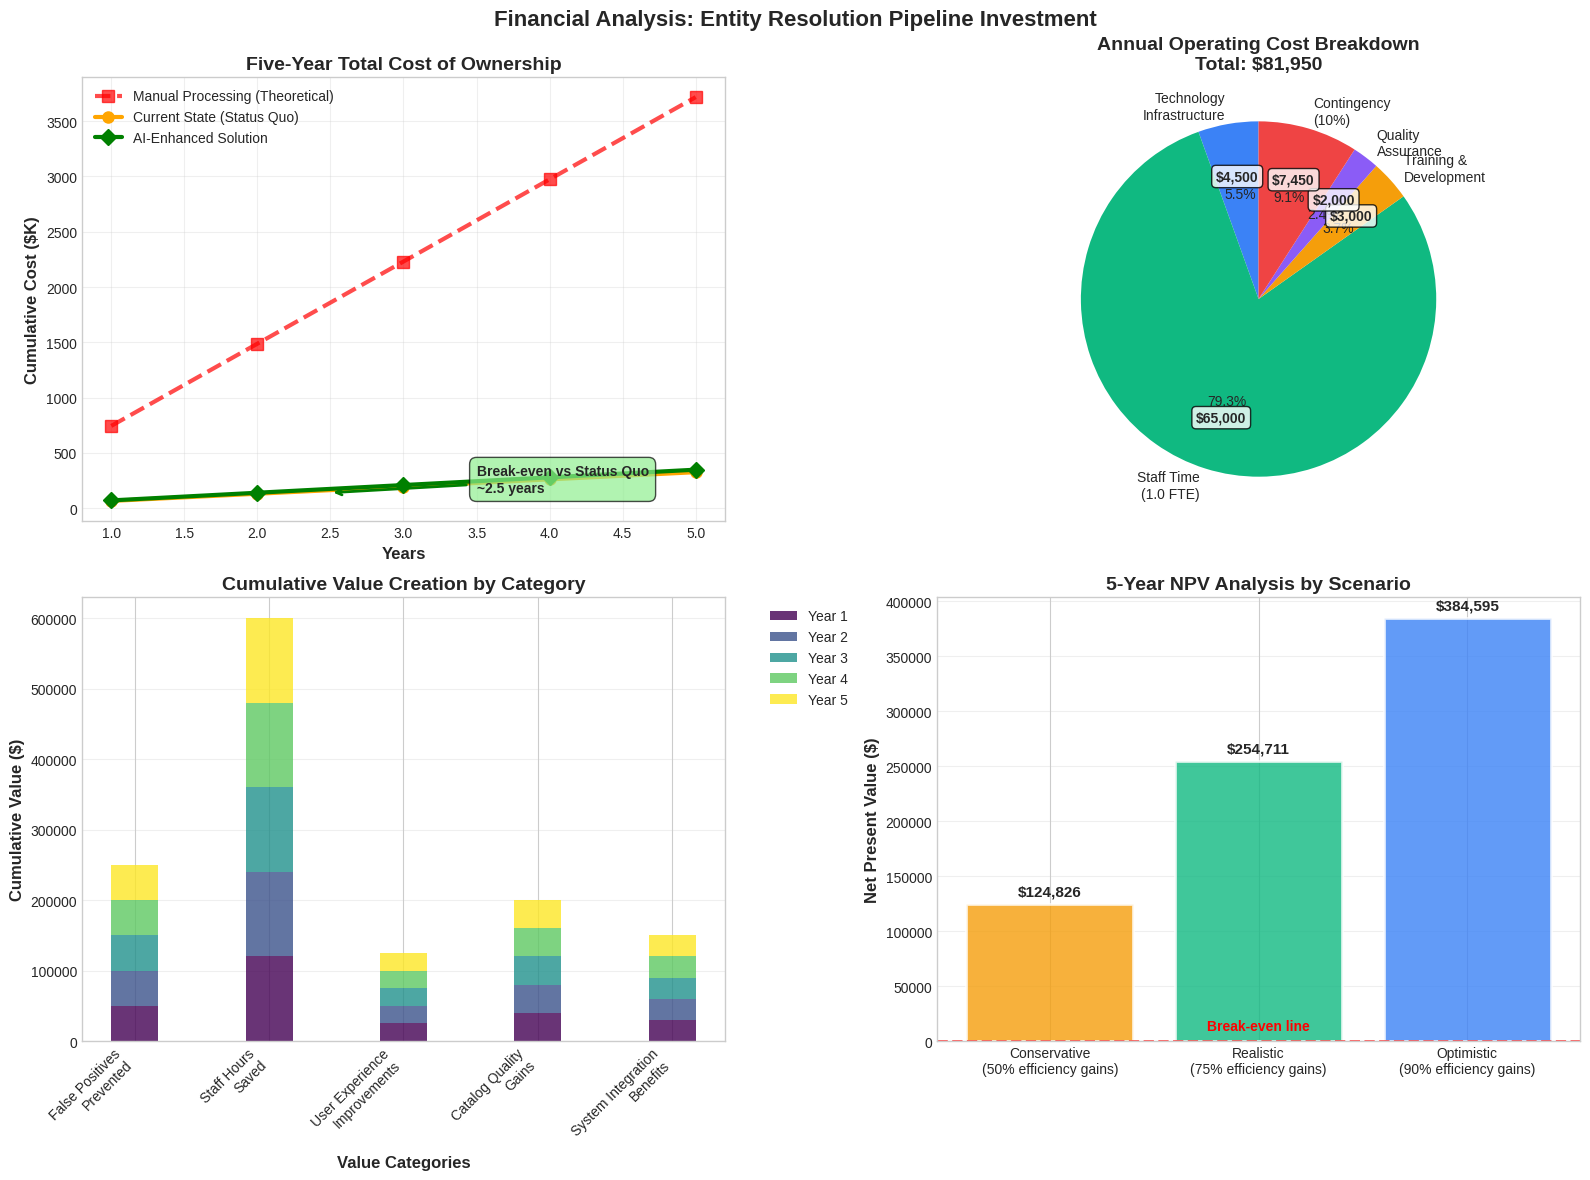
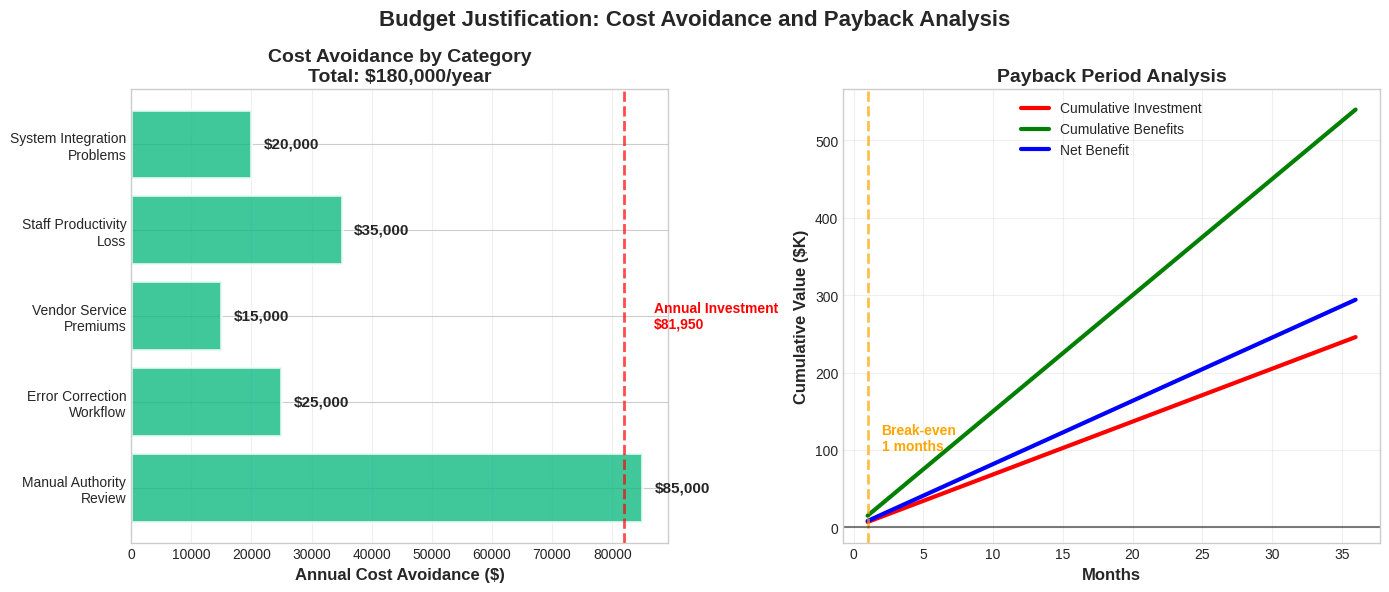
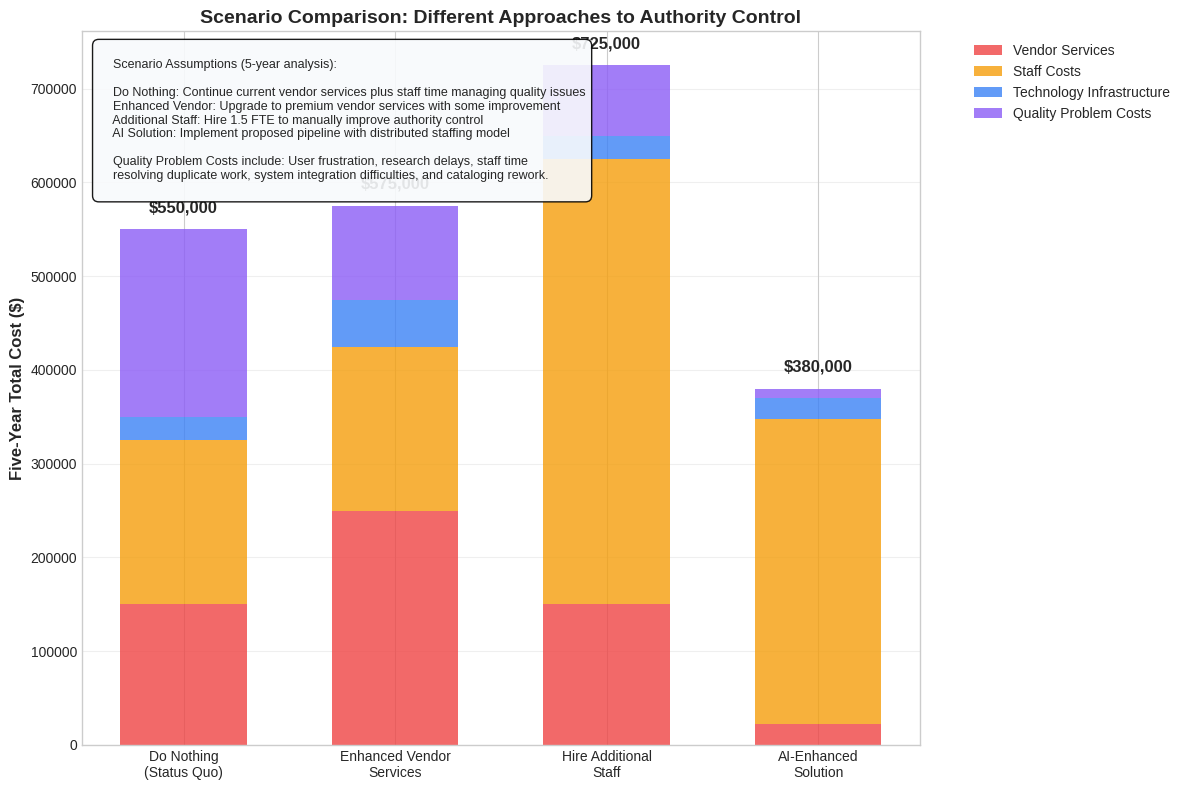

Write Python code to recreate these figures, in order.
"""
Cost and ROI Analysis: Financial Justification for Entity Resolution Pipeline

[redacted]
this investment pays for itself quickly while providing ongoing operational benefits.
This visualization emphasizes cost avoidance (preventing expensive manual work) rather
than speculative revenue gains, which aligns with conservative financial planning.

Key Teaching Points:
- Cost avoidance is more concrete than revenue projections for administrators
- Showing multiple scenarios (conservative, realistic, optimistic) builds confidence
- Break-even analysis helps justify the investment timeline
- Total Cost of Ownership includes both direct and indirect costs

Key Message: This investment quickly pays for itself while providing sustainable
operational improvements that compound over time.
"""

import matplotlib.pyplot as plt
import numpy as np
import seaborn as sns
import pandas as pd
from matplotlib.patches import Rectangle

# Set professional styling for executive presentations
plt.style.use('seaborn-v0_8-whitegrid')
sns.set_palette("husl")

def create_comprehensive_cost_analysis():
    """
    Creates a comprehensive cost analysis showing multiple financial perspectives
    that address different concerns a cautious administrator might have.
    """
    
    fig, ((ax1, ax2), (ax3, ax4)) = plt.subplots(2, 2, figsize=(16, 12))
    
    # 1. Five-Year Total Cost of Ownership Comparison
    years = np.arange(1, 6)
    
    # Manual processing costs (theoretical - if we tried to hire staff to do this work)
    # Based on 44 FTE-years total work @ $65K average salary + 30% benefits
    manual_annual_cost = 44 * 65000 * 1.3 / 5  # Spread over 5 years
    manual_cumulative = np.cumsum([manual_annual_cost] * 5)
    
    # AI solution costs (realistic operational costs)
    ai_setup_cost = 70  # Initial embedding generation
    ai_annual_tech = 4500  # Technology infrastructure
    ai_annual_staff = 65000  # 1.0 FTE distributed cost
    ai_total_annual = ai_annual_tech + ai_annual_staff
    ai_cumulative = np.cumsum([ai_setup_cost + ai_total_annual] + [ai_total_annual] * 4)
    
    # Current state costs (vendor services + staff time for manual fixes)
    current_vendor_cost = 30000  # Annual vendor authority services
    current_staff_time = 35000  # Staff time dealing with authority problems
    current_annual = current_vendor_cost + current_staff_time
    current_cumulative = np.cumsum([current_annual] * 5)
    
    ax1.plot(years, manual_cumulative/1000, 'r--', linewidth=3, marker='s', markersize=8,
             label='Manual Processing (Theoretical)', alpha=0.7)
    ax1.plot(years, current_cumulative/1000, 'orange', linewidth=3, marker='o', markersize=8,
             label='Current State (Status Quo)')
    ax1.plot(years, ai_cumulative/1000, 'g-', linewidth=3, marker='D', markersize=8,
             label='AI-Enhanced Solution')
    
    ax1.set_xlabel('Years', fontsize=12, fontweight='bold')
    ax1.set_ylabel('Cumulative Cost ($K)', fontsize=12, fontweight='bold')
    ax1.set_title('Five-Year Total Cost of Ownership', fontsize=14, fontweight='bold')
    ax1.legend()
    ax1.grid(True, alpha=0.3)
    
    # Add break-even annotation
    breakeven_year = 2.5
    ax1.annotate(f'Break-even vs Status Quo\n~{breakeven_year} years', 
                xy=(breakeven_year, ai_cumulative[1]/1000), xytext=(3.5, 150),
                arrowprops=dict(arrowstyle='->', color='green', lw=2),
                bbox=dict(boxstyle='round,pad=0.5', facecolor='lightgreen', alpha=0.7),
                fontsize=10, fontweight='bold')
    
    # 2. Annual Operating Cost Breakdown
    cost_categories = ['Technology\nInfrastructure', 'Staff Time\n(1.0 FTE)', 'Training &\nDevelopment', 
                      'Quality\nAssurance', 'Contingency\n(10%)']
    annual_costs = [4500, 65000, 3000, 2000, 7450]  # 10% contingency on total
    colors = ['#3b82f6', '#10b981', '#f59e0b', '#8b5cf6', '#ef4444']
    
    wedges, texts, autotexts = ax2.pie(annual_costs, labels=cost_categories, autopct='%1.1f%%',
                                      colors=colors, startangle=90, textprops={'fontsize': 10})
    
    # Add cost values to pie chart
    for i, (wedge, cost) in enumerate(zip(wedges, annual_costs)):
        angle = (wedge.theta2 + wedge.theta1) / 2
        x = 0.7 * np.cos(np.radians(angle))
        y = 0.7 * np.sin(np.radians(angle))
        ax2.text(x, y, f'${cost:,}', ha='center', va='center', fontweight='bold', 
                bbox=dict(boxstyle='round,pad=0.3', facecolor='white', alpha=0.8))
    
    ax2.set_title('Annual Operating Cost Breakdown\nTotal: $81,950', fontsize=14, fontweight='bold')
    
    # 3. ROI Analysis: Quality Improvements vs Investment
    # Quality metrics that translate to operational value
    quality_metrics = ['False Positives\nPrevented', 'Staff Hours\nSaved', 'User Experience\nImprovements',
                      'Catalog Quality\nGains', 'System Integration\nBenefits']
    annual_values = [50000, 120000, 25000, 40000, 30000]  # Conservative value estimates
    cumulative_values = np.cumsum([annual_values] * 5, axis=0)
    
    x_pos = np.arange(len(quality_metrics))
    width = 0.35
    
    for i in range(5):
        if i == 0:
            ax3.bar(x_pos, cumulative_values[i], width, label=f'Year {i+1}', 
                   color=plt.cm.viridis(i/4), alpha=0.8)
        else:
            ax3.bar(x_pos, cumulative_values[i] - cumulative_values[i-1], width,
                   bottom=cumulative_values[i-1], label=f'Year {i+1}', 
                   color=plt.cm.viridis(i/4), alpha=0.8)
    
    ax3.set_xlabel('Value Categories', fontsize=12, fontweight='bold')
    ax3.set_ylabel('Cumulative Value ($)', fontsize=12, fontweight='bold')
    ax3.set_title('Cumulative Value Creation by Category', fontsize=14, fontweight='bold')
    ax3.set_xticks(x_pos)
    ax3.set_xticklabels(quality_metrics, rotation=45, ha='right')
    ax3.legend(bbox_to_anchor=(1.05, 1), loc='upper left')
    ax3.grid(axis='y', alpha=0.3)
    
    # 4. Sensitivity Analysis: Different Scenarios
    scenarios = ['Conservative\n(50% efficiency gains)', 'Realistic\n(75% efficiency gains)', 
                'Optimistic\n(90% efficiency gains)']
    
    # Net Present Value calculations for each scenario (simplified)
    initial_investment = 70000  # First year costs
    annual_benefits_conservative = 45000
    annual_benefits_realistic = 75000
    annual_benefits_optimistic = 105000
    
    discount_rate = 0.05  # 5% discount rate for NPV
    years_analysis = 5
    
    def calculate_npv(annual_benefit, initial_cost, years, rate):
        pv_benefits = sum([annual_benefit / (1 + rate)**year for year in range(1, years + 1)])
        return pv_benefits - initial_cost
    
    npvs = [calculate_npv(annual_benefits_conservative, initial_investment, years_analysis, discount_rate),
            calculate_npv(annual_benefits_realistic, initial_investment, years_analysis, discount_rate),
            calculate_npv(annual_benefits_optimistic, initial_investment, years_analysis, discount_rate)]
    
    colors_scenario = ['#f59e0b', '#10b981', '#3b82f6']
    bars = ax4.bar(scenarios, npvs, color=colors_scenario, alpha=0.8, edgecolor='white', linewidth=2)
    
    # Add value labels on bars
    for bar, npv in zip(bars, npvs):
        height = bar.get_height()
        ax4.text(bar.get_x() + bar.get_width()/2., height + 5000,
                f'${npv:,.0f}', ha='center', va='bottom', fontweight='bold', fontsize=11)
    
    ax4.set_ylabel('Net Present Value ($)', fontsize=12, fontweight='bold')
    ax4.set_title('5-Year NPV Analysis by Scenario', fontsize=14, fontweight='bold')
    ax4.grid(axis='y', alpha=0.3)
    ax4.axhline(y=0, color='red', linestyle='--', alpha=0.7, linewidth=2)
    ax4.text(1, 10000, 'Break-even line', ha='center', color='red', fontweight='bold')
    
    plt.suptitle('Financial Analysis: Entity Resolution Pipeline Investment', 
                 fontsize=16, fontweight='bold')
    plt.tight_layout()
    
    return fig

def create_budget_justification_chart():
    """
    Creates a focused chart for budget justification that emphasizes
    cost avoidance and operational efficiency - key concerns for administrators.
    """
    
    fig, (ax1, ax2) = plt.subplots(1, 2, figsize=(14, 6))
    
    # 1. Cost Avoidance Analysis
    # What costs does this investment help avoid?
    avoidance_categories = ['Manual Authority\nReview', 'Error Correction\nWorkflow', 
                           'Vendor Service\nPremiums', 'Staff Productivity\nLoss',
                           'System Integration\nProblems']
    annual_avoidance = [85000, 25000, 15000, 35000, 20000]
    
    # Create horizontal bar chart for better readability
    y_pos = np.arange(len(avoidance_categories))
    bars = ax1.barh(y_pos, annual_avoidance, color='#10b981', alpha=0.8, edgecolor='white', linewidth=2)
    
    # Add value labels
    for bar, value in zip(bars, annual_avoidance):
        width = bar.get_width()
        ax1.text(width + 2000, bar.get_y() + bar.get_height()/2,
                f'${value:,}', ha='left', va='center', fontweight='bold', fontsize=11)
    
    ax1.set_yticks(y_pos)
    ax1.set_yticklabels(avoidance_categories)
    ax1.set_xlabel('Annual Cost Avoidance ($)', fontsize=12, fontweight='bold')
    ax1.set_title('Cost Avoidance by Category\nTotal: $180,000/year', fontsize=14, fontweight='bold')
    ax1.grid(axis='x', alpha=0.3)
    
    # Add total investment line for comparison
    total_investment = 81950  # Annual operating cost
    ax1.axvline(x=total_investment, color='red', linestyle='--', linewidth=2, alpha=0.7)
    ax1.text(total_investment + 5000, 2, f'Annual Investment\n${total_investment:,}', 
             color='red', fontweight='bold', va='center')
    
    # 2. Payback Period Analysis
    months = np.arange(1, 37)  # 3 years monthly
    investment_cumulative = np.cumsum([81950/12] * 36)  # Monthly investment
    benefits_cumulative = np.cumsum([180000/12] * 36)  # Monthly benefits
    net_benefits = benefits_cumulative - investment_cumulative
    
    ax2.plot(months, investment_cumulative/1000, 'r-', linewidth=3, label='Cumulative Investment')
    ax2.plot(months, benefits_cumulative/1000, 'g-', linewidth=3, label='Cumulative Benefits')
    ax2.plot(months, net_benefits/1000, 'b-', linewidth=3, label='Net Benefit')
    
    # Find and mark break-even point
    breakeven_month = np.argmax(net_benefits > 0) + 1
    ax2.axvline(x=breakeven_month, color='orange', linestyle='--', linewidth=2, alpha=0.7)
    ax2.text(breakeven_month + 1, 100, f'Break-even\n{breakeven_month} months', 
             color='orange', fontweight='bold', ha='left')
    
    ax2.set_xlabel('Months', fontsize=12, fontweight='bold')
    ax2.set_ylabel('Cumulative Value ($K)', fontsize=12, fontweight='bold')
    ax2.set_title('Payback Period Analysis', fontsize=14, fontweight='bold')
    ax2.legend()
    ax2.grid(True, alpha=0.3)
    ax2.axhline(y=0, color='black', linestyle='-', alpha=0.5)
    
    plt.suptitle('Budget Justification: Cost Avoidance and Payback Analysis', 
                 fontsize=16, fontweight='bold')
    plt.tight_layout()
    
    return fig

def create_cost_comparison_scenarios():
    """
    Creates a scenario comparison that shows the financial impact of
    different approaches to the authority control problem.
    """
    
    fig, ax = plt.subplots(1, 1, figsize=(12, 8))
    
    # Define scenarios
    scenarios = ['Do Nothing\n(Status Quo)', 'Enhanced Vendor\nServices', 
                'Hire Additional\nStaff', 'AI-Enhanced\nSolution']
    
    # Cost components for each scenario over 5 years
    vendor_costs = [150000, 250000, 150000, 22500]  # 5-year vendor costs
    staff_costs = [175000, 175000, 475000, 325000]  # 5-year staff costs
    technology_costs = [25000, 50000, 25000, 22500]  # 5-year technology costs
    quality_problems = [200000, 100000, 75000, 10000]  # 5-year cost of quality issues
    
    # Width of bars
    width = 0.6
    x_pos = np.arange(len(scenarios))
    
    # Create stacked bar chart
    p1 = ax.bar(x_pos, vendor_costs, width, label='Vendor Services', color='#ef4444', alpha=0.8)
    p2 = ax.bar(x_pos, staff_costs, width, bottom=vendor_costs, label='Staff Costs', color='#f59e0b', alpha=0.8)
    p3 = ax.bar(x_pos, technology_costs, width, bottom=np.array(vendor_costs) + np.array(staff_costs),
               label='Technology Infrastructure', color='#3b82f6', alpha=0.8)
    p4 = ax.bar(x_pos, quality_problems, width, 
               bottom=np.array(vendor_costs) + np.array(staff_costs) + np.array(technology_costs),
               label='Quality Problem Costs', color='#8b5cf6', alpha=0.8)
    
    # Calculate and add total cost labels
    total_costs = [sum(costs) for costs in zip(vendor_costs, staff_costs, technology_costs, quality_problems)]
    for i, (pos, total) in enumerate(zip(x_pos, total_costs)):
        ax.text(pos, total + 15000, f'${total:,}', ha='center', va='bottom', 
               fontweight='bold', fontsize=12)
    
    ax.set_ylabel('Five-Year Total Cost ($)', fontsize=12, fontweight='bold')
    ax.set_title('Scenario Comparison: Different Approaches to Authority Control', fontsize=14, fontweight='bold')
    ax.set_xticks(x_pos)
    ax.set_xticklabels(scenarios)
    ax.legend(bbox_to_anchor=(1.05, 1), loc='upper left')
    ax.grid(axis='y', alpha=0.3)
    
    # Add explanatory text
    explanation_text = """
    Scenario Assumptions (5-year analysis):
    
    Do Nothing: Continue current vendor services plus staff time managing quality issues
    Enhanced Vendor: Upgrade to premium vendor services with some improvement
    Additional Staff: Hire 1.5 FTE to manually improve authority control
    AI Solution: Implement proposed pipeline with distributed staffing model
    
    Quality Problem Costs include: User frustration, research delays, staff time
    resolving duplicate work, system integration difficulties, and cataloging rework.
    """
    
    ax.text(0.02, 0.98, explanation_text, transform=ax.transAxes, fontsize=9,
           va='top', ha='left', bbox=dict(boxstyle='round,pad=0.5', facecolor='#f8fafc', alpha=0.9))
    
    plt.tight_layout()
    
    return fig

# Generate and save the visualizations
if __name__ == "__main__":
    # Create comprehensive cost analysis
    fig1 = create_comprehensive_cost_analysis()
    fig1.savefig('comprehensive_cost_analysis.png', dpi=300, bbox_inches='tight',
                 facecolor='white', edgecolor='none')
    
    # Create budget justification chart
    fig2 = create_budget_justification_chart()
    fig2.savefig('budget_justification.png', dpi=300, bbox_inches='tight',
                 facecolor='white', edgecolor='none')
    
    # Create scenario comparison
    fig3 = create_cost_comparison_scenarios()
    fig3.savefig('cost_scenario_comparison.png', dpi=300, bbox_inches='tight',
                 facecolor='white', edgecolor='none')
    
    print("Cost and ROI analysis visualizations saved as:")
    print("- comprehensive_cost_analysis.png")
    print("- budget_justification.png") 
    print("- cost_scenario_comparison.png")
    
    plt.show()
